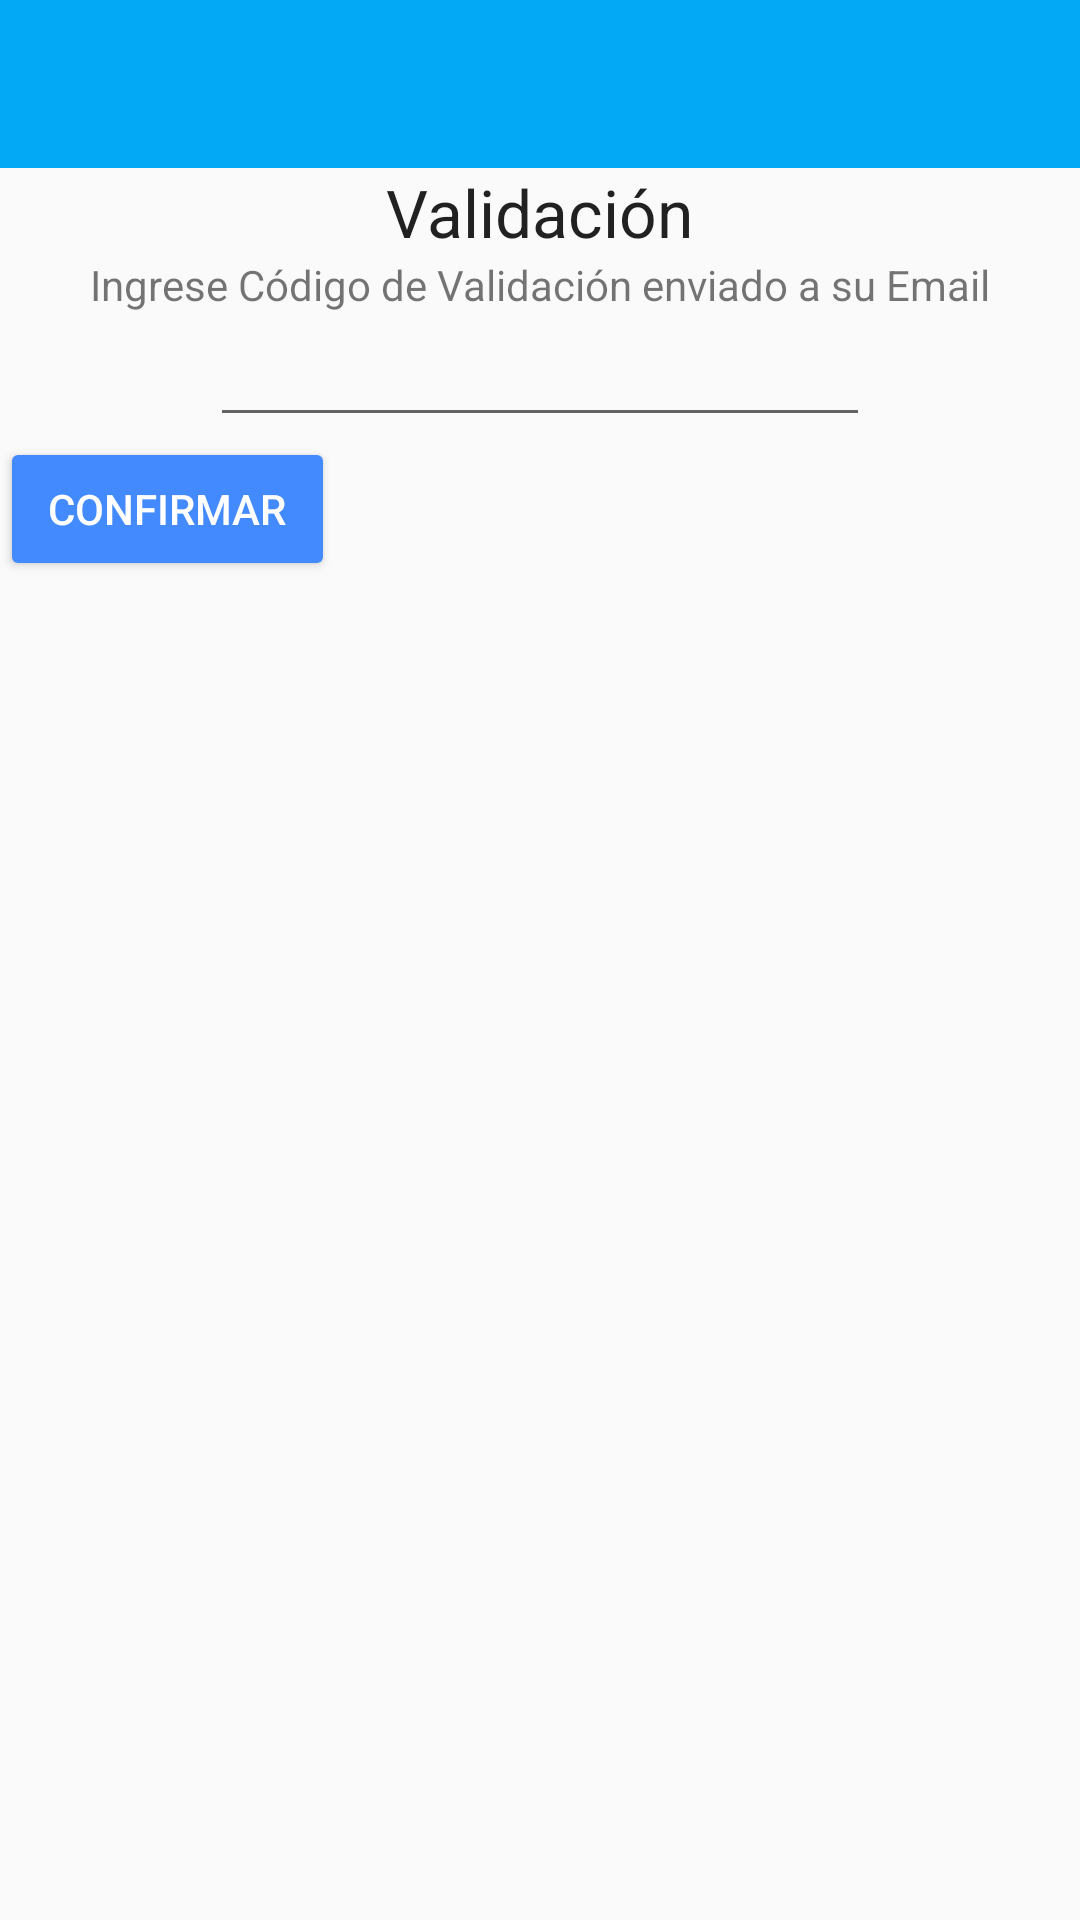

The Android layout XML behind this screen, and the referenced resources:
<!-- AndroidManifest.xml: application theme MyAppTheme -->
<!-- res/layout/activity_sign_up_validation.xml -->
<?xml version="1.0" encoding="utf-8"?>
<LinearLayout xmlns:android="http://schemas.android.com/apk/res/android"
    xmlns:tools="http://schemas.android.com/tools"
    android:layout_width="match_parent"
    android:layout_height="match_parent"
    android:orientation="vertical"
    tools:context="com.keniobyte.bruino.minsegapp.ui.SignUpValidationActivity">

    <include
        layout="@layout/toolbar"
        android:layout_width="match_parent"
        android:layout_height="wrap_content" />

    <TextView
        android:id="@+id/textViewValidation"
        android:layout_width="wrap_content"
        android:layout_height="wrap_content"
        android:layout_gravity="center_horizontal"
        android:text="@string/validation"
        android:textAppearance="?android:attr/textAppearanceLarge" />

    <TextView
        android:id="@+id/textViewInputValidation"
        android:layout_width="wrap_content"
        android:layout_height="wrap_content"
        android:layout_gravity="center_horizontal"
        android:text="@string/input_validation" />

    <EditText
        android:id="@+id/editTextValidation"
        android:layout_width="match_parent"
        android:layout_height="wrap_content"
        android:layout_marginLeft="70dp"
        android:layout_marginRight="70dp"
        android:ems="10"
        android:inputType="textCapCharacters" />

    <Button
        android:id="@+id/buttonConfirmed"
        style="@style/Base.TextAppearance.AppCompat.Widget.Button.Inverse"
        android:layout_width="wrap_content"
        android:layout_height="wrap_content"
        android:text="@string/confirmation" />
</LinearLayout>
<!-- res/layout/toolbar.xml (included above) -->
<android.support.v7.widget.Toolbar xmlns:android="http://schemas.android.com/apk/res/android"
    xmlns:app="http://schemas.android.com/apk/res-auto"
    android:id="@+id/myToolbar"
    android:layout_width="match_parent"
    android:layout_height="match_parent"
    android:background="@color/primary"
    android:minHeight="?attr/actionBarSize"
    app:theme="@style/ThemeOverlay.AppCompat.Dark.ActionBar" />
<!-- resources referenced by this layout -->
<resources>
  <color name="primary">#03A9F4</color>
  <string name="confirmation">Confirmar</string>
  <string name="input_validation">Ingrese Código de Validación enviado a su Email</string>
  <string name="validation">Validación</string>
  <style name="MyAppTheme" parent="Theme.AppCompat.Light.NoActionBar">
          <item name="colorPrimary">@color/primary</item>
          <item name="colorPrimaryDark">@color/primaryDark</item>
          <item name="colorAccent">@color/accent</item>
          <item name="colorButtonNormal">@color/accent</item>
          <item name="android:buttonStyle">@style/myStyleButton</item>
      </style>
  <color name="primaryDark">#0288D1</color>
  <color name="accent">#448AFF</color>
  <style name="myStyleButton" parent="@style/Base.Widget.AppCompat.Button">
          <item name="android:paddingLeft">16dp</item>
          <item name="android:paddingRight">16dp</item>
      </style>
</resources>
